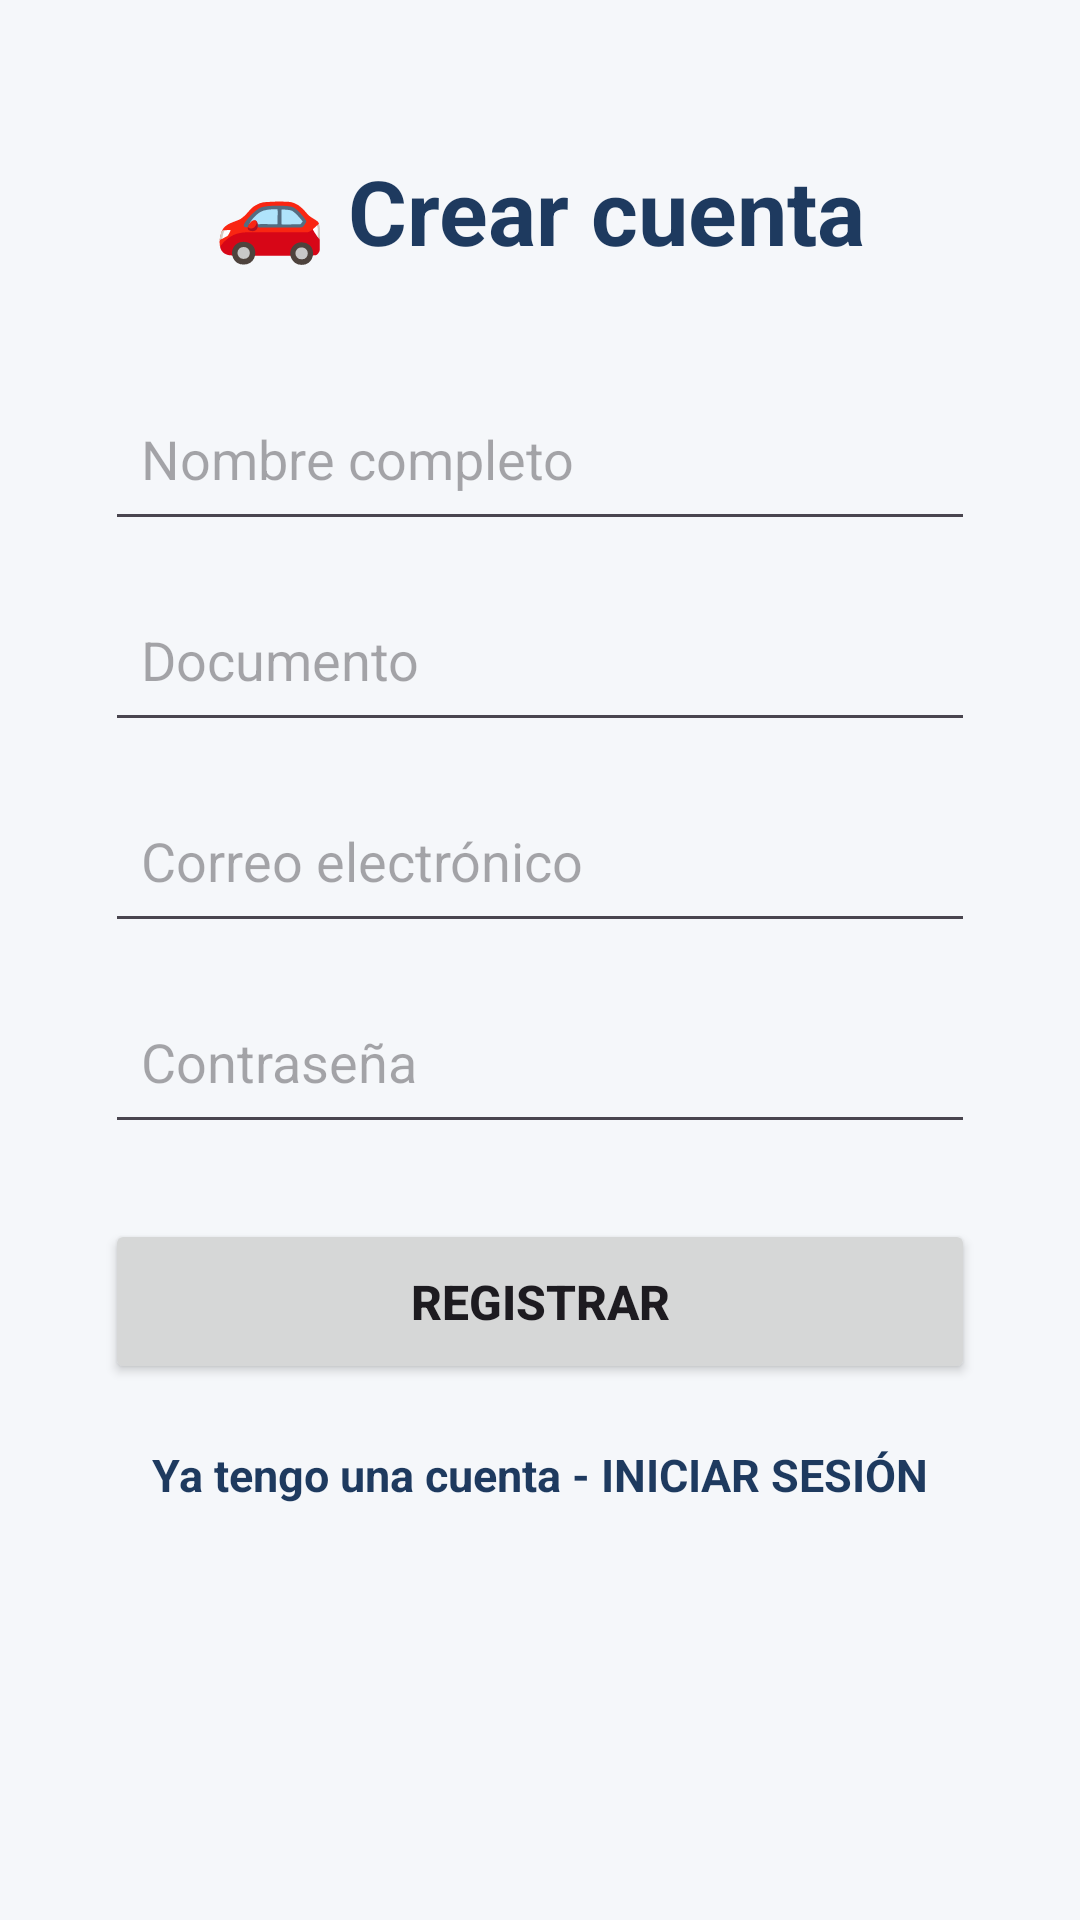

The Android layout XML behind this screen, and the referenced resources:
<!-- AndroidManifest.xml: application theme Theme.EPARKINGANDROID -->
<!-- res/layout/activity_registro.xml -->
<?xml version="1.0" encoding="utf-8"?>
<androidx.constraintlayout.widget.ConstraintLayout
    xmlns:android="http://schemas.android.com/apk/res/android"
    xmlns:app="http://schemas.android.com/apk/res-auto"
    android:id="@+id/mainRegistro"
    android:layout_width="match_parent"
    android:layout_height="match_parent"
    android:background="#F5F7FA">

    <TextView
        android:id="@+id/tvTituloRegistro"
        android:layout_width="wrap_content"
        android:layout_height="wrap_content"
        android:layout_marginTop="50dp"
        android:text="🚗 Crear cuenta"
        android:textColor="#1E3A5F"
        android:textSize="30sp"
        android:textStyle="bold"
        app:layout_constraintEnd_toEndOf="parent"
        app:layout_constraintStart_toStartOf="parent"
        app:layout_constraintTop_toTopOf="parent" />

    <EditText
        android:id="@+id/etNombre"
        android:layout_width="0dp"
        android:layout_height="55dp"
        android:layout_marginStart="35dp"
        android:layout_marginTop="35dp"
        android:layout_marginEnd="35dp"
        android:hint="Nombre completo"
        android:inputType="textPersonName"
        android:padding="12dp"
        app:layout_constraintEnd_toEndOf="parent"
        app:layout_constraintStart_toStartOf="parent"
        app:layout_constraintTop_toBottomOf="@id/tvTituloRegistro" />

    <EditText
        android:id="@+id/etDocumento"
        android:layout_width="0dp"
        android:layout_height="55dp"
        android:layout_marginStart="35dp"
        android:layout_marginTop="12dp"
        android:layout_marginEnd="35dp"
        android:hint="Documento"
        android:inputType="number"
        android:padding="12dp"
        app:layout_constraintEnd_toEndOf="parent"
        app:layout_constraintStart_toStartOf="parent"
        app:layout_constraintTop_toBottomOf="@id/etNombre" />

    <EditText
        android:id="@+id/etCorreoRegistro"
        android:layout_width="0dp"
        android:layout_height="55dp"
        android:layout_marginStart="35dp"
        android:layout_marginTop="12dp"
        android:layout_marginEnd="35dp"
        android:hint="Correo electrónico"
        android:inputType="textEmailAddress"
        android:padding="12dp"
        app:layout_constraintEnd_toEndOf="parent"
        app:layout_constraintStart_toStartOf="parent"
        app:layout_constraintTop_toBottomOf="@id/etDocumento" />

    <EditText
        android:id="@+id/etPasswordRegistro"
        android:layout_width="0dp"
        android:layout_height="55dp"
        android:layout_marginStart="35dp"
        android:layout_marginTop="12dp"
        android:layout_marginEnd="35dp"
        android:hint="Contraseña"
        android:inputType="textPassword"
        android:padding="12dp"
        app:layout_constraintEnd_toEndOf="parent"
        app:layout_constraintStart_toStartOf="parent"
        app:layout_constraintTop_toBottomOf="@id/etCorreoRegistro" />

    <Button
        android:id="@+id/btnRegistrar"
        android:layout_width="0dp"
        android:layout_height="55dp"
        android:layout_marginStart="35dp"
        android:layout_marginTop="25dp"
        android:layout_marginEnd="35dp"
        android:text="REGISTRAR"
        android:textSize="16sp"
        android:textStyle="bold"
        app:layout_constraintEnd_toEndOf="parent"
        app:layout_constraintStart_toStartOf="parent"
        app:layout_constraintTop_toBottomOf="@id/etPasswordRegistro" />

    <TextView
        android:id="@+id/tvVolverLogin"
        android:layout_width="wrap_content"
        android:layout_height="wrap_content"
        android:layout_marginTop="20dp"
        android:text="Ya tengo una cuenta - INICIAR SESIÓN"
        android:textColor="#1E3A5F"
        android:textSize="15sp"
        android:textStyle="bold"
        app:layout_constraintEnd_toEndOf="parent"
        app:layout_constraintStart_toStartOf="parent"
        app:layout_constraintTop_toBottomOf="@id/btnRegistrar" />

</androidx.constraintlayout.widget.ConstraintLayout>
<!-- resources referenced by this layout -->
<resources>
  <style name="Theme.EPARKINGANDROID" parent="Base.Theme.EPARKINGANDROID" />
  <style name="Base.Theme.EPARKINGANDROID" parent="Theme.Material3.DayNight.NoActionBar">
          
          
      </style>
</resources>
